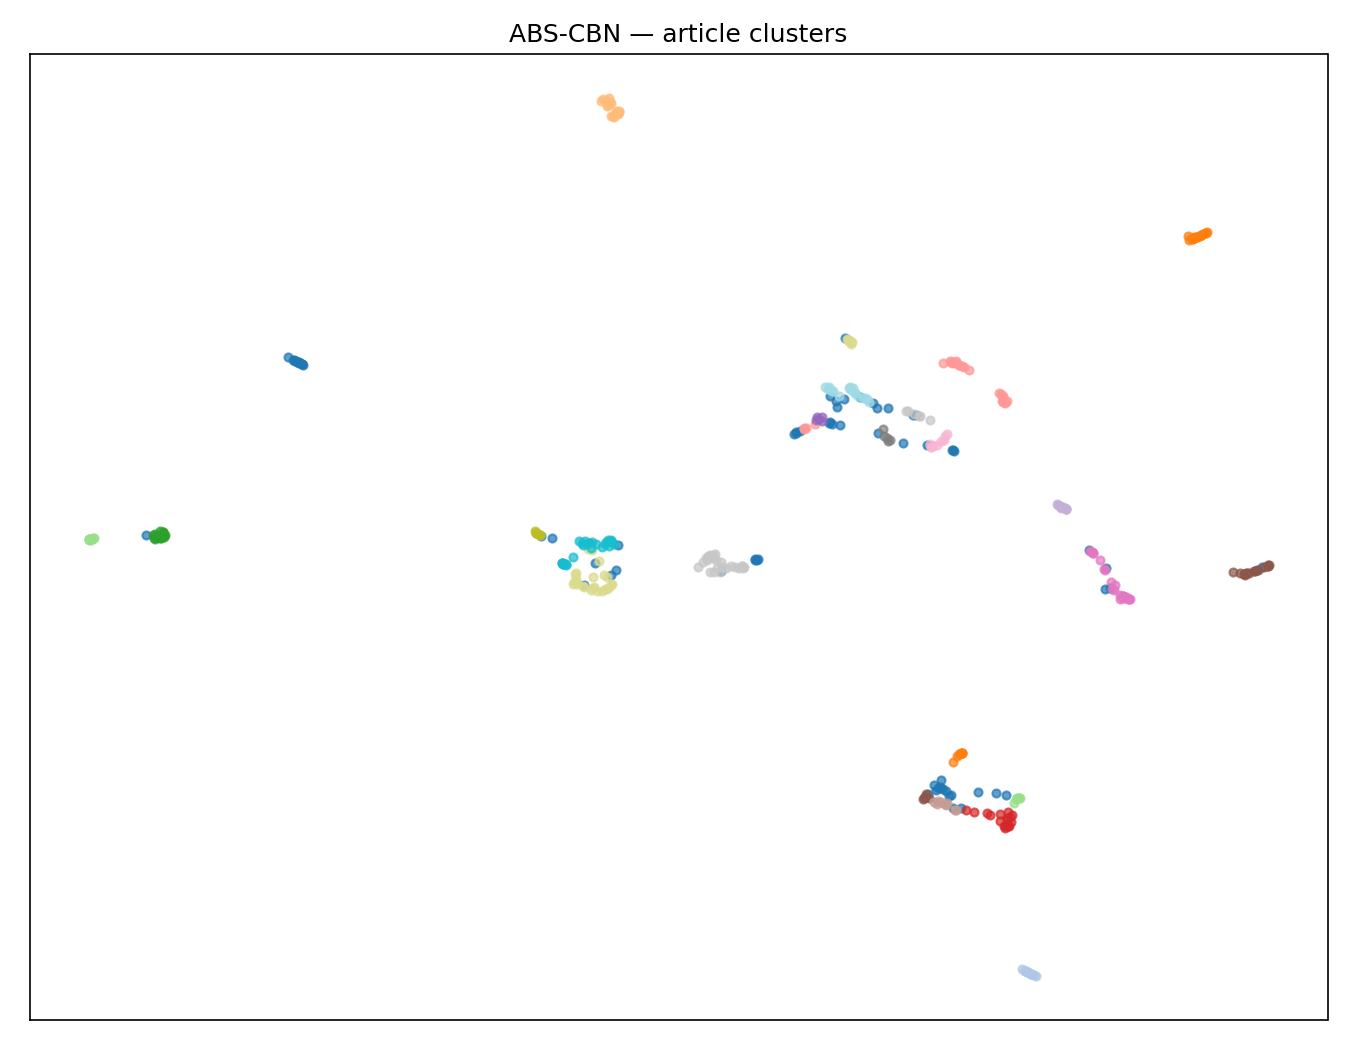

The table this chart was drawn from, first rows:
cluster_id, n_articles, tfidf_label
-1, 62, (noise)
24, 25, tv patrol, nagpa patrol, cbn news
20, 25, abs cbn, tv patrol, nagpa patrol
25, 22, marso 2024, tv patrol, nagpa patrol
4, 20, holy week, good friday, abs cbn
8, 17, coast guard, south china, china sea
10, 17, healthcare staffing, abs cbn, cbn news
13, 17, apollo quiboloy, televangelist apollo, j…
16, 16, charter change, world tonight, tonight a…
2, 16, metro manila, holy week, quezon city
5, 15, el niño, metro manila, dry season
26, 13, sabi ni, kolorum van, quezon city
0, 12, chocolate hills, captain peak, closure o…
1, 12, israeli army, red sea, health ministry
9, 10, imelda marcos, jaclyn jose, abs cbn
12, 10, philippine embassy, sexual minorities, 0…
15, 9, south china, china sea, marcos jr
18, 9, sm prime, group enhypen, falling slowly
17, 8, film maker, jade castro, kudo kai
6, 8, halo halo, momzilla fair, paralympic gam…
3, 8, marcos jr, czech republic, president fer…
23, 8, robbery homicide, misamis occidental, se…
22, 6, el niño, tv patrol, marso 2024
7, 6, gulf aden, filipino seafarers, houthi mi…
21, 6, sta maria, universal woman, liza soberan…
19, 5, ni acorda, rommel francisco, francisco m…
14, 5, west philippine, philippine sea, interna…
11, 5, person classes, cbn news, abs cbn
27, 5, junk shop, taal volcano, davao city
